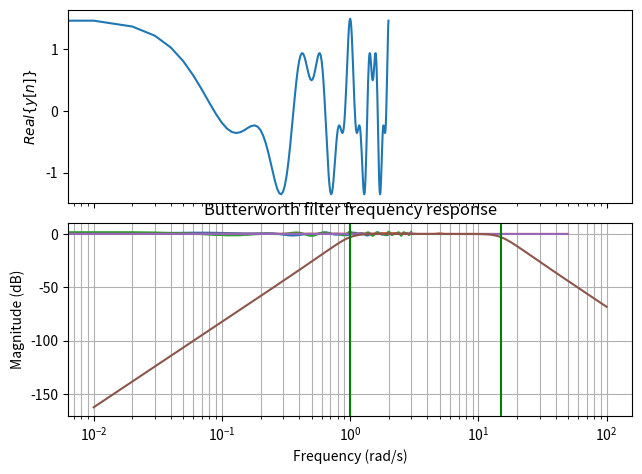
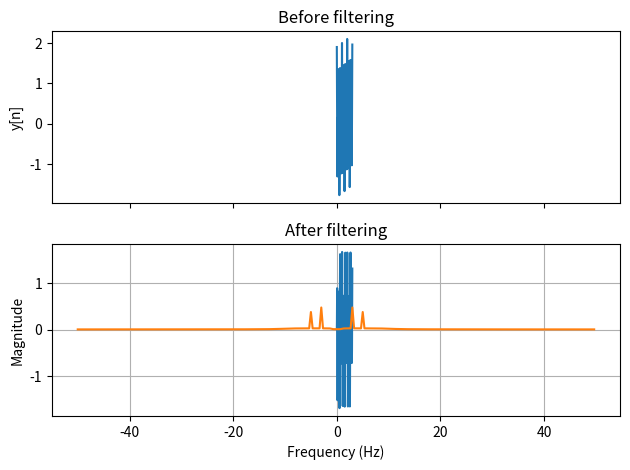

The script that saved these images, in order:
import numpy as np
from scipy import signal
from scipy.fft import fft, ifft, fftfreq, fftshift
import matplotlib.pyplot as plt
%matplotlib inline

x = np.array([1.0, 2.0, 1.0, -1.0, 1])

y = fft(x)
y

yinv = ifft(y)
yinv

# number of signal points and sample spacing
N, Ts = (200,  1./100.)

t = np.linspace(0.0, N*Ts, N, endpoint=False)
y = np.exp(2 * 1.j * 2.0*np.pi * t) + 0.5*np.exp(5 * 1.j * 2.0*np.pi * t)

fig, (ax1, ax2) = plt.subplots(2, 1, sharex=True)

ax1.plot(t, np.real(y))
ax1.set_ylabel('$Real\{y[n]\}$')

ax2.plot(t, np.imag(y))
ax2.set_ylabel('$Imag\{y[n]\}$')

ax2.set_xlabel('Time (s)')
plt.tight_layout()

yf = fft(y) # fft of the signal 

xf = fftfreq(N, Ts)
xf = fftshift(xf) #  preparing the x-axis for the spectrum

yplot = fftshift(yf)

plt.plot(xf, 1.0/N * np.abs(yplot))
plt.xlabel('Frequency (Hz)')
plt.ylabel('Magnitude')
plt.grid()

# Number of sample points
N, Ts = (300, 1/100)

t = np.linspace(0.0, N*Ts, N, endpoint=False)

y = np.cos(3.0 * 2.0*np.pi*t) + 0.8*np.cos(5.0 * 2.0*np.pi*t) + 0.1*t + 0.1*np.cos(40.0 * 2.0*np.pi*t)

plt.plot(t, y)
plt.plot(t, 0.1*t)
plt.xlabel('Time (s)')
plt.ylabel('$y[n]$');

yf = fft(y)
xf = fftfreq(N, Ts)
xf = fftshift(xf)
yplot = fftshift(yf)

plt.plot(xf, 1.0/N * np.abs(yplot))
plt.xlabel('Frequency (Hz)')
plt.ylabel('Magnitude')
plt.grid();

b, a = signal.butter(4, [1, 15], 'bandpass', analog=True)  #4 is filter order, the higher the more precise the filter, 
                                                            #[1,15] band of frequencies in rad/s to pass
w, h = signal.freqs(b, a) # computes the filter's frequency response

plt.semilogx(w, 20*np.log10(abs(h)))
plt.title('Butterworth filter frequency response')
plt.xlabel('Frequency (rad/s)')
plt.ylabel('Magnitude (dB)')
plt.grid(which='both', axis='both')

plt.axvline(1, color='green') 
plt.axvline(15, color='green');

sig = y # signal from before
sos = signal.butter(4, [1, 10], 'bandpass', fs=100, output='sos')
filtered = signal.sosfilt(sos, sig) # filtered signal

fig, (ax1, ax2) = plt.subplots(2, 1, sharex=True)

ax1.plot(t, sig)
ax1.set_title('Before filtering')
ax1.set_ylabel('y[n]')

ax2.plot(t, filtered)
ax2.set_title('After filtering')
ax1.set_ylabel('y[n]')

ax2.set_xlabel('Time (s)')
plt.tight_layout();

y = filtered
yf = fft(y)
xf = fftfreq(N, Ts)
xf = fftshift(xf)
yplot = fftshift(yf)

plt.plot(xf, 1.0/N * np.abs(yplot))
plt.xlabel('Frequency (Hz)')
plt.ylabel('Magnitude')
plt.grid();

